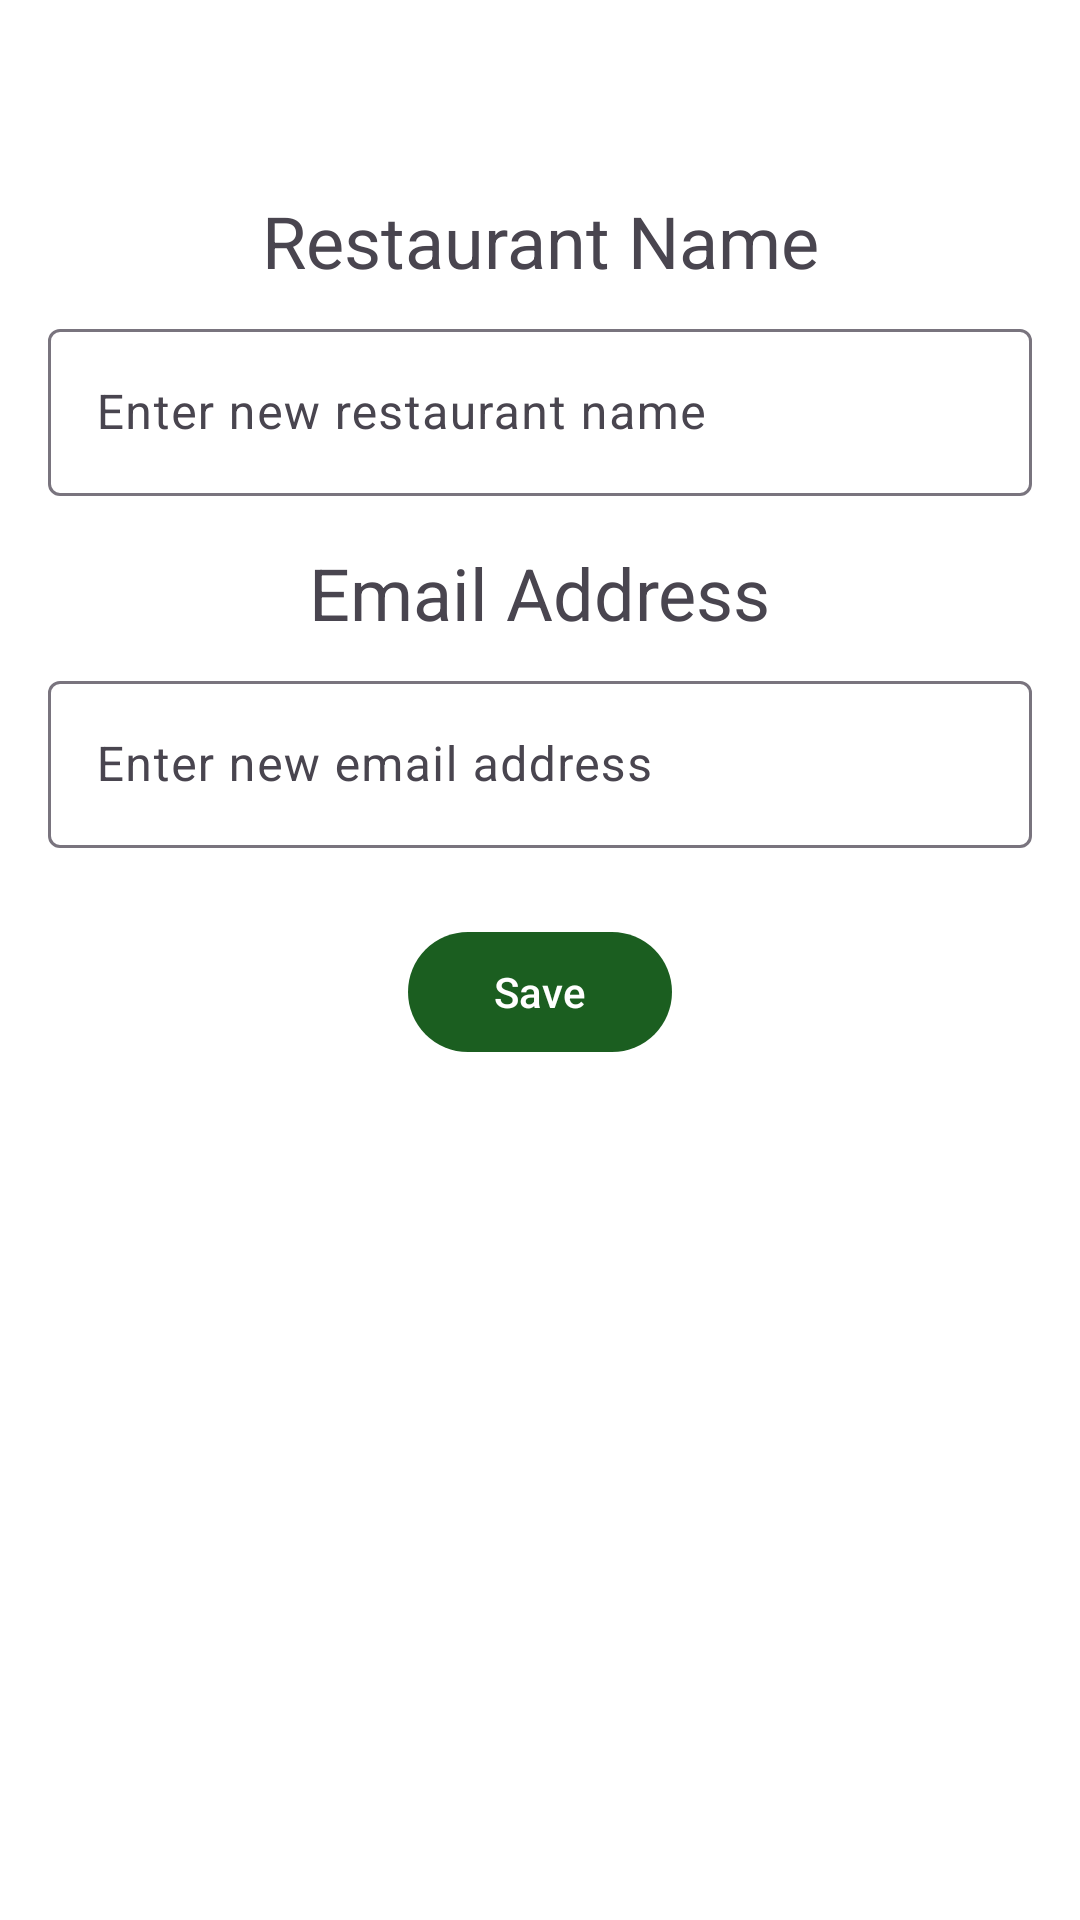

Here is an Android app screen rendered from its layout file. Give the layout XML and the strings, colors and styles it references.
<!-- AndroidManifest.xml: application theme Theme.HungryHero -->
<!-- res/layout/activity_change_restaurant_data.xml -->
<?xml version="1.0" encoding="utf-8"?>
<androidx.constraintlayout.widget.ConstraintLayout xmlns:android="http://schemas.android.com/apk/res/android"
    xmlns:app="http://schemas.android.com/apk/res-auto"
    xmlns:tools="http://schemas.android.com/tools"
    android:layout_width="match_parent"
    android:layout_height="match_parent"
    tools:context=".ui.ChangeRestaurantDataActivity">

    <com.google.android.material.textview.MaterialTextView
        android:id="@+id/username_label"
        android:layout_width="wrap_content"
        android:layout_height="wrap_content"
        android:layout_marginTop="@dimen/margin_64"
        android:text="@string/restaurant_name_label"
        android:textSize="@dimen/text_view_large"
        app:layout_constraintEnd_toEndOf="parent"
        app:layout_constraintStart_toStartOf="parent"
        app:layout_constraintTop_toTopOf="parent" />

    <com.google.android.material.textfield.TextInputLayout
        android:id="@+id/username_text_input_layout"
        android:layout_width="0dp"
        android:layout_height="wrap_content"
        android:layout_marginTop="@dimen/margin_8"
        android:layout_marginStart="@dimen/margin_16"
        android:layout_marginEnd="@dimen/margin_16"
        app:layout_constraintEnd_toEndOf="parent"
        app:layout_constraintStart_toStartOf="parent"
        app:layout_constraintTop_toBottomOf="@id/username_label">

        <com.google.android.material.textfield.TextInputEditText
            android:id="@+id/username_edit_text"
            android:layout_width="match_parent"
            android:layout_height="wrap_content"
            android:hint="@string/new_restaurant_name_hint"
            android:inputType="text" />
    </com.google.android.material.textfield.TextInputLayout>

    <com.google.android.material.textview.MaterialTextView
        android:id="@+id/email_label"
        android:layout_width="wrap_content"
        android:layout_height="wrap_content"
        android:layout_marginTop="@dimen/margin_16"
        android:text="@string/email_label"
        android:textSize="@dimen/text_view_large"
        app:layout_constraintEnd_toEndOf="@+id/username_text_input_layout"
        app:layout_constraintStart_toStartOf="@+id/username_text_input_layout"
        app:layout_constraintTop_toBottomOf="@+id/username_text_input_layout" />

    <com.google.android.material.textfield.TextInputLayout
        android:id="@+id/email_text_input_layout"
        android:layout_width="0dp"
        android:layout_height="wrap_content"
        android:layout_marginTop="@dimen/margin_8"
        android:layout_marginStart="@dimen/margin_16"
        android:layout_marginEnd="@dimen/margin_16"
        app:layout_constraintTop_toBottomOf="@id/email_label"
        app:layout_constraintEnd_toEndOf="parent"
        app:layout_constraintStart_toStartOf="parent">

        <com.google.android.material.textfield.TextInputEditText
            android:id="@+id/email_edit_text"
            android:layout_width="match_parent"
            android:layout_height="wrap_content"
            android:hint="@string/new_email_hint"
            android:inputType="textEmailAddress" />
    </com.google.android.material.textfield.TextInputLayout>

    <com.google.android.material.button.MaterialButton
        android:id="@+id/save_button"
        android:layout_width="wrap_content"
        android:layout_height="wrap_content"
        android:layout_marginTop="@dimen/margin_24"
        android:text="@string/save"
        app:layout_constraintEnd_toEndOf="@+id/email_text_input_layout"
        app:layout_constraintStart_toStartOf="@+id/email_text_input_layout"
        app:layout_constraintTop_toBottomOf="@+id/email_text_input_layout" />

</androidx.constraintlayout.widget.ConstraintLayout>
<!-- resources referenced by this layout -->
<resources>
  <dimen name="margin_16">16dp</dimen>
  <dimen name="margin_24">24dp</dimen>
  <dimen name="margin_64">64dp</dimen>
  <dimen name="margin_8">8dp</dimen>
  <dimen name="text_view_large">24sp</dimen>
  <string name="email_label">Email Address</string>
  <string name="new_email_hint">Enter new email address</string>
  <string name="new_restaurant_name_hint">Enter new restaurant name</string>
  <string name="restaurant_name_label">Restaurant Name</string>
  <string name="save">Save</string>
  <style name="Theme.HungryHero" parent="Base.Theme.HungryHero" />
  <style name="Base.Theme.HungryHero" parent="Theme.Material3.Light.NoActionBar">
          
          <item name="colorPrimary">@color/md_theme_light_primary</item>
          <item name="colorPrimaryContainer">@color/md_theme_light_primaryContainer</item>
          <item name="colorOnPrimary">@color/md_theme_light_onPrimary</item>
          
          <item name="colorSecondary">@color/md_theme_light_secondary</item>
          <item name="colorSecondaryContainer">@color/md_theme_light_secondaryContainer</item>
          <item name="colorOnSecondary">@color/md_theme_light_onSecondary</item>
          
          <item name="colorError">@color/md_theme_light_error</item>
          <item name="colorErrorContainer">@color/md_theme_light_errorContainer</item>
          <item name="colorOnError">@color/md_theme_light_onError</item>
          
          <item name="android:statusBarColor">@color/md_theme_light_primaryContainer</item>
          <item name="android:navigationBarColor">@color/md_theme_light_background</item>
          
          <item name="android:windowBackground">@color/md_theme_light_background</item>
          <item name="android:colorBackgroundFloating">@color/md_theme_light_surface</item>
          
      </style>
  <color name="md_theme_light_primary">#1B5E20</color>
  <color name="md_theme_light_primaryContainer">#A5D6A7</color>
  <color name="md_theme_light_onPrimary">#FFFFFF</color>
  <color name="md_theme_light_secondary">#4CAF50</color>
  <color name="md_theme_light_secondaryContainer">#C8E6C9</color>
  <color name="md_theme_light_onSecondary">#FFFFFF</color>
  <color name="md_theme_light_error">#B00020</color>
  <color name="md_theme_light_errorContainer">#FFDAD4</color>
  <color name="md_theme_light_onError">#FFFFFF</color>
  <color name="md_theme_light_background">#FFFFFF</color>
  <color name="md_theme_light_surface">#FFFFFF</color>
</resources>
